Image classification data set "dataset" (queirozPedro/Classificacao-de-Celulas-Medula-Ossea on GitHub). Class labels (7): BLA 0001 1000, EOS 0001 1000, LYT 0001 1000, MON 0001 1000, NGS 0001 1000, NIF 0001 1000, PMO 0001 1000.

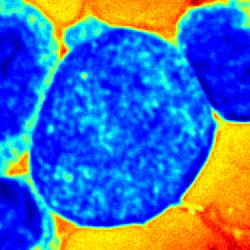
Label: BLA 0001 1000

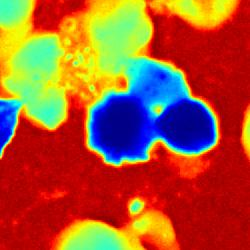
Label: NIF 0001 1000

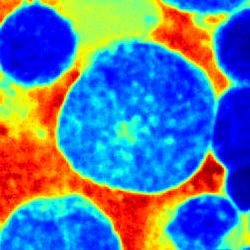
Label: EOS 0001 1000

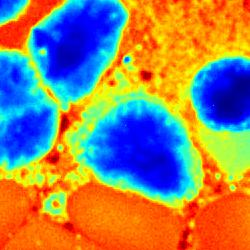
Label: LYT 0001 1000

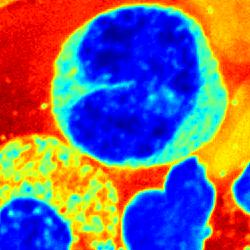
Label: MON 0001 1000

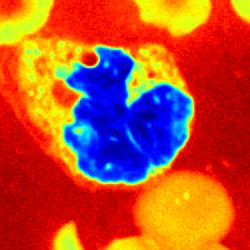
Label: NGS 0001 1000
